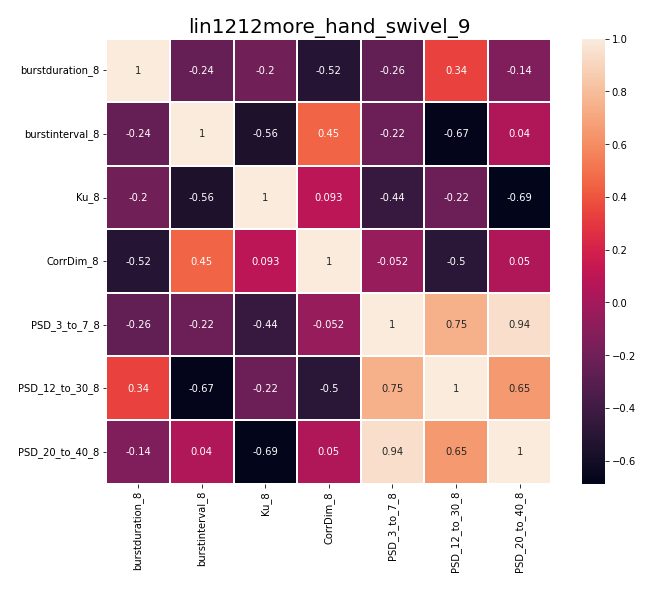

Values plotted in this chart, from the file beside it:
, burstduration_8, burstinterval_8, Ku_8, CorrDim_8, PSD_3_to_7_8, PSD_12_to_30_8, PSD_20_to_40_8
burstduration_8, 1.0, -0.2436, -0.2021, -0.5211, -0.26, 0.3383, -0.1437
burstinterval_8, -0.2436, 1.0, -0.5564, 0.4518, -0.2221, -0.6748, 0.03962
Ku_8, -0.2021, -0.5564, 1.0, 0.09275, -0.4417, -0.2226, -0.6864
CorrDim_8, -0.5211, 0.4518, 0.09275, 1.0, -0.05228, -0.4972, 0.04964
PSD_3_to_7_8, -0.26, -0.2221, -0.4417, -0.05228, 1.0, 0.7478, 0.9424
PSD_12_to_30_8, 0.3383, -0.6748, -0.2226, -0.4972, 0.7478, 1.0, 0.6463
PSD_20_to_40_8, -0.1437, 0.03962, -0.6864, 0.04964, 0.9424, 0.6463, 1.0
